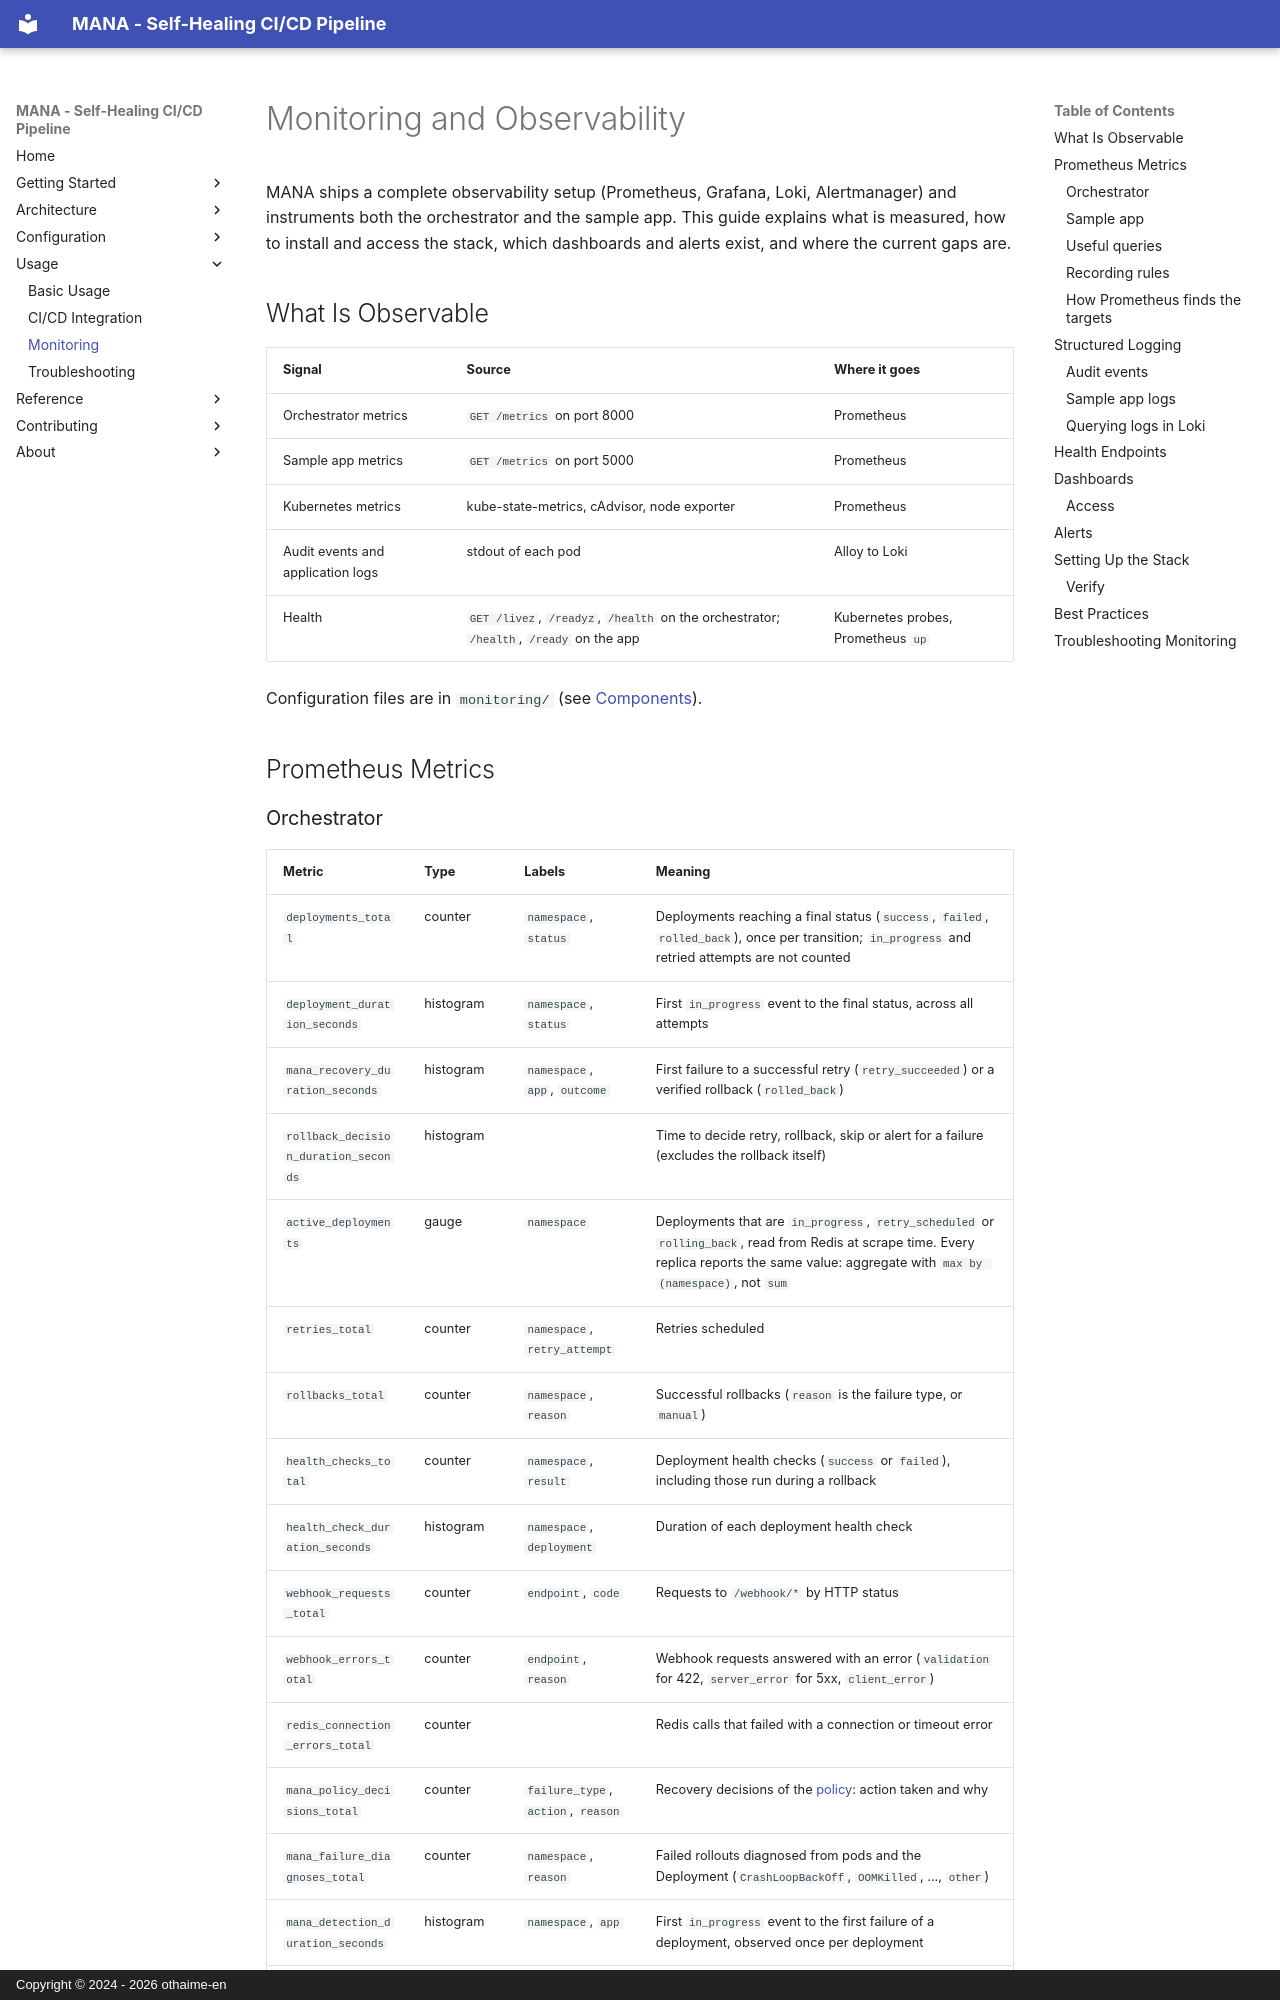

repository: othaime-en/mana · page: usage/monitoring/index.html · generator: mkdocs · copyright: Copyright © 2024 - 2026 othaime-en

# Monitoring and Observability

MANA ships a complete observability setup (Prometheus, Grafana, Loki, Alertmanager) and instruments both the orchestrator and the sample app. This guide explains what is measured, how to install and access the stack, which dashboards and alerts exist, and where the current gaps are.

## What Is Observable

| Signal                            | Source                                        | Where it goes                      |
| --------------------------------- | --------------------------------------------- | ---------------------------------- |
| Orchestrator metrics              | `GET /metrics` on port 8000                   | Prometheus                         |
| Sample app metrics                | `GET /metrics` on port 5000                   | Prometheus                         |
| Kubernetes metrics                | kube-state-metrics, cAdvisor, node exporter   | Prometheus                         |
| Audit events and application logs | stdout of each pod                            | Alloy to Loki                      |
| Health                            | `GET /livez`, `/readyz`, `/health` on the orchestrator; `/health`, `/ready` on the app | Kubernetes probes, Prometheus `up` |

Configuration files are in `monitoring/` (see [Components](../architecture/components.md#monitoring-stack)).

## Prometheus Metrics
